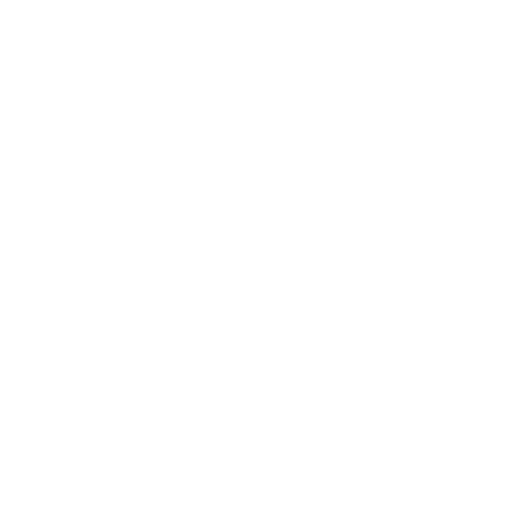
t = 0.00 s
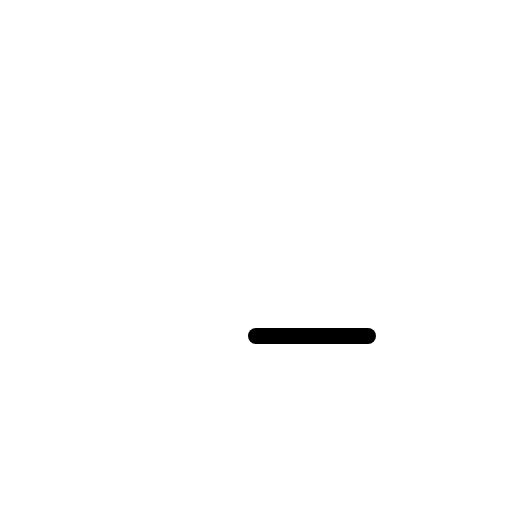
t = 0.38 s
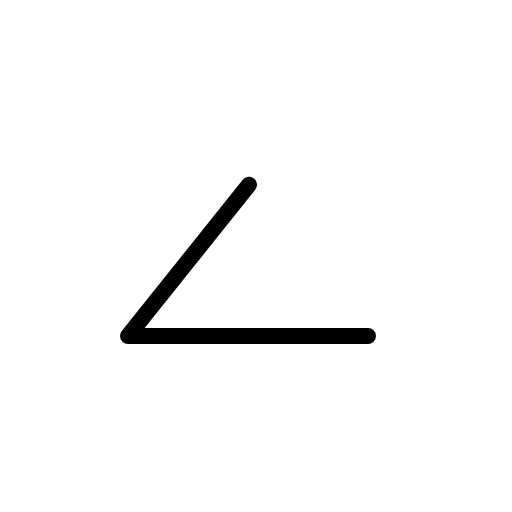
t = 0.75 s
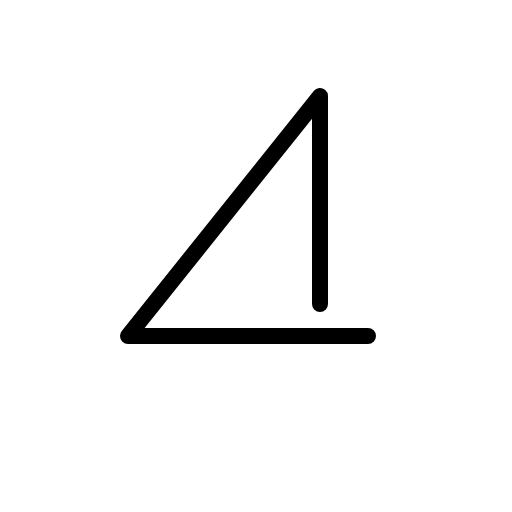
t = 1.13 s

The animated SVG that drew these frames (rendered in a browser with its animation timeline set to each time). Animation: 1 CSS @keyframes rule; one cycle of 1.50 s, repeats indefinitely.

<svg xmlns="http://www.w3.org/2000/svg" viewBox="0 0 256 256">
  <style>
    .draw-line {
      stroke-dasharray: 1;
      stroke-dashoffset: 0;
    }
    svg:hover .draw-line {
      animation: phosphor-draw-in 1.5s ease-in-out infinite;
    }
    @keyframes phosphor-draw-in {
      0%   { stroke-dashoffset: 1; }
      100% { stroke-dashoffset: 0; }
    }
  </style><rect width="256" height="256" fill="none"/><polyline points="184 168 64 168 160 48 160 208" fill="none" stroke="currentColor" stroke-linecap="round" stroke-linejoin="round" stroke-width="8" class="draw-line" pathLength="1" style="animation-delay: 0s"/></svg>
